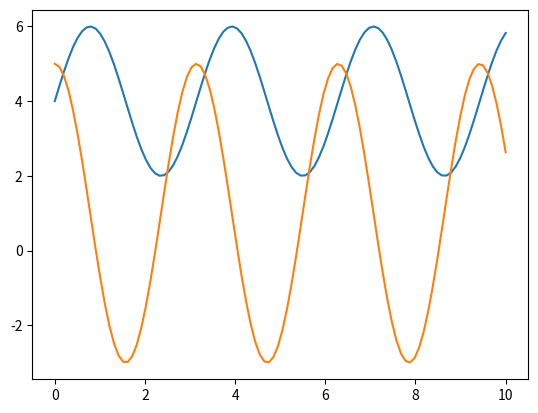
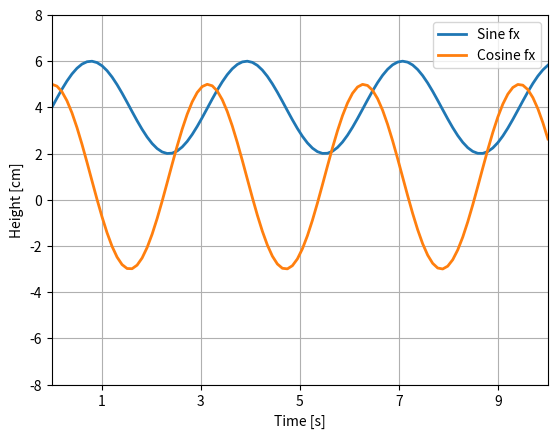
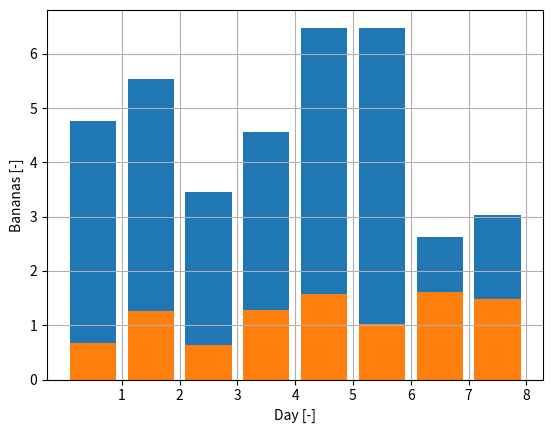
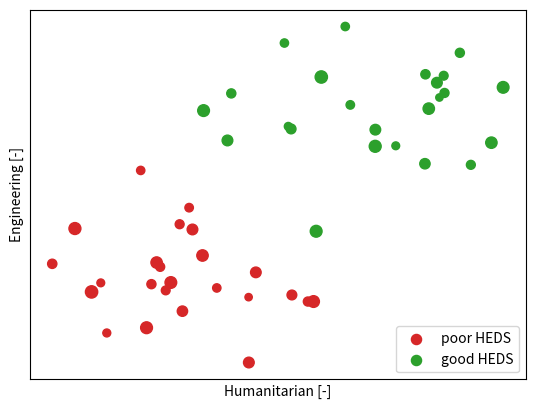
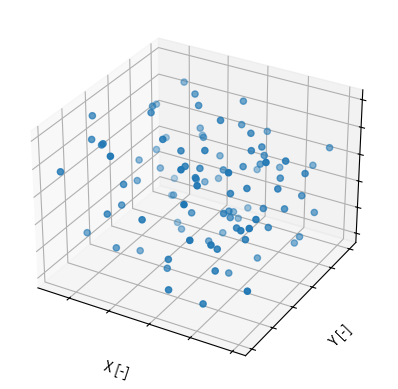
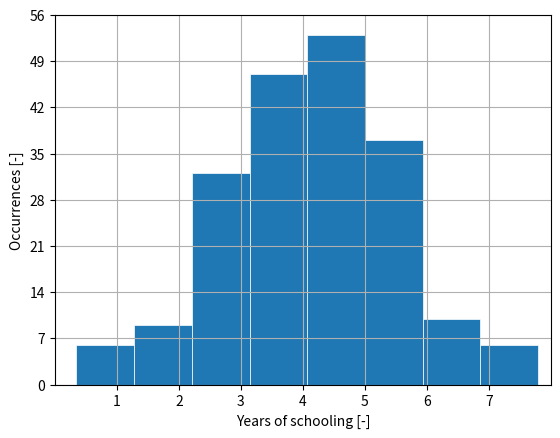
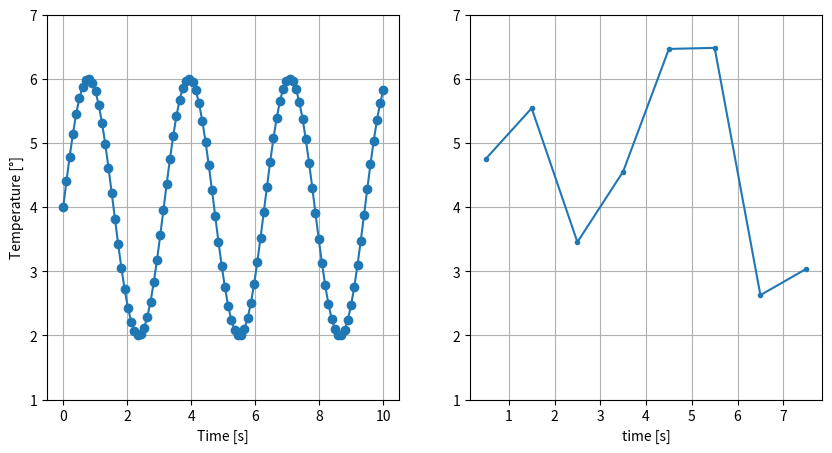

Reproduce these figures in Python, in order.
#!/usr/bin/env python3
# -*- coding: utf-8 -*-
"""
Data Types
[redacted]
@module: Humanitarian Engineering and Data Science
"""

# Examples of plotting
# Get more at: https://matplotlib.org/stable/plot_types/index.html

import matplotlib.pyplot as plt
import numpy as np

#%% General advise for plots

# Always generate the figure in high quality (dpi=200)
# Always add the labels on the axes
# Always add the units in square brackets
# if the variables are unitless, indicate [-]
# If there are many data series, add a legend (which means: add labels to data series)
# Place the legend such as it does not cover the plotted data
# Always provide good limits for the axes (xlim, ylim)

#%% Create Dummy data

x1 = np.linspace(0, 10, 100)
y1 = 4 + 2 * np.sin(2 * x1)
z1 = 1 + 4 * np.cos(2 * x1)

np.random.seed(3)
x2 = 0.5 + np.arange(8)
y2 = np.random.uniform(2, 7, len(x2))
z2 = 0.3*np.random.uniform(2, 7, len(x2))

np.random.seed(3)
x3 = 5 + np.random.normal(0, 2, 24)
y3 = 5 + np.random.normal(0, 2, len(x3))
x4 = 10 + np.random.normal(0, 2, 24)
y4 = 12 + np.random.normal(0, 2, len(x4))

np.random.seed(19680801)
n = 100
rng = np.random.default_rng()
x5 = rng.uniform(23, 32, n)
y5 = rng.uniform(0, 100, n)
z5 = rng.uniform(-50, -25, n)

np.random.seed(1)
x6 = 4 + np.random.normal(0, 1.5, 200)

#%% A bad line plot

fig, ax = plt.subplots()
ax.plot(x1, y1)
ax.plot(x1, z1)
plt.show()

#%% A good line plot

fig, ax = plt.subplots(dpi=200)
ax.plot(x1, y1, linewidth=2.0, label='Sine fx')
ax.plot(x1, z1, linewidth=2.0, label='Cosine fx')
ax.set(xlim=(0, 10), xticks=np.arange(1, 11, 2),
       ylim=(-8, 8), yticks=np.arange(-8, 10, 2))
plt.grid(visible=None)
plt.legend()
plt.xlabel('Time [s]')
plt.ylabel('Height [cm]')
plt.show()

#%% Bar plot

fig, ax = plt.subplots(dpi=200)
ax.bar(x2, y2, linewidth=2.0)
ax.bar(x2, z2, linewidth=2.0)
ax.set(xticks=np.arange(1, len(x2)+1))
plt.grid(visible=None)
plt.xlabel('Day [-]')
plt.ylabel('Bananas [-]')
plt.show()

#%% Scatter plot

# note: you can use the size of the markers to represent another attribute
sizes = np.random.uniform(15, 80, len(x3)) 

fig, ax = plt.subplots(dpi=200)
ax.scatter(x3, y3, s=sizes, c='#d62728', vmin=0, vmax=100, label='poor HEDS')
ax.scatter(x4, y4, s=sizes, c='#2ca02c', vmin=0, vmax=100, label='good HEDS')
plt.xticks([], [])
plt.yticks([], [])
plt.grid(visible=None)
plt.xlabel('Humanitarian [-]')
plt.ylabel('Engineering [-]')
plt.legend(loc='lower right')
plt.show()

#%% 3D Scatter

fig, ax = plt.subplots(subplot_kw={"projection": "3d"}, dpi=200)
ax.scatter(x5, y5, z5)
ax.set(xticklabels=[],
       yticklabels=[],
       zticklabels=[])
plt.xlabel('X [-]')
plt.ylabel('Y [-]')
ax.set_zlabel('Z [-]')
plt.show()

#%% Histogram

fig, ax = plt.subplots(dpi=200)
ax.hist(x6, bins=8, linewidth=0.5, edgecolor="white")
ax.set(xlim=(0, 8), xticks=np.arange(1, 8),
       ylim=(0, 56), yticks=np.linspace(0, 56, 9))
plt.xlabel('Years of schooling [-]')
plt.ylabel('Occurrences [-]')
plt.grid(visible=None)
plt.show()

#%% Subplots

fig, (ax1, ax2) = plt.subplots(nrows=1, ncols=2, figsize=(10,5), dpi=200)
ax1.plot(x1, y1, 'o-')
ax1.set_xlabel('Time [s]')
ax1.set_ylabel('Temperature [°]')
ax2.plot(x2, y2, '.-')
ax2.set_xlabel('time [s]')
ax1.set_ylim(1,7)
ax2.set_ylim(1,7)
ax1.grid(visible=None)
ax2.grid(visible=None)
plt.show()


